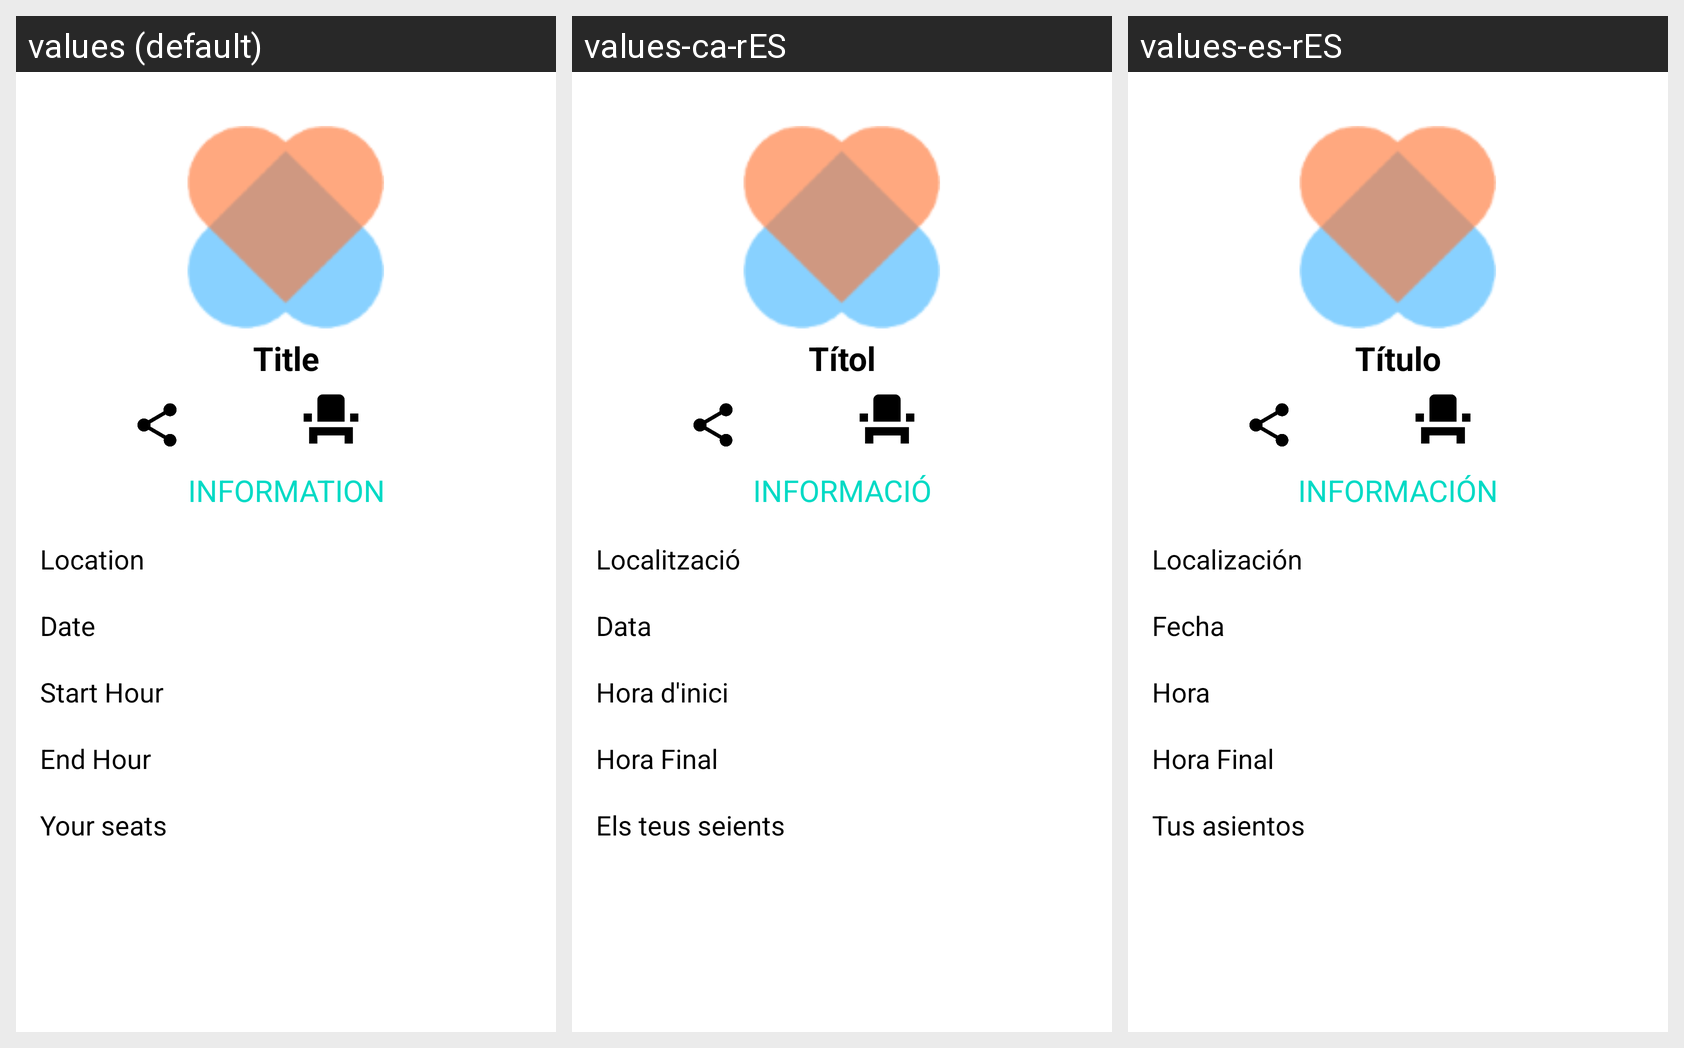

The Android screen above is rendered under several locales of the same app. Produce the string resources it draws, with the default and per-locale values.
Android screen res/layout/activity_myesdeveniment.xml rendered under 3 locales, left to right: values (default), values-ca-rES, values-es-rES. Device: Nexus 5 (rendered at 1080×1920; each locale shown at half size, 540×960, under a caption strip naming it); theme AppTheme.
Strings drawn on this screen, with the default value and each locale's value (text and hints the layout hard-codes, and strings that could not be matched under every locale, appear in the picture but are not listed):

title
  values: Title
  values-ca-rES: Títol
  values-es-rES: Título

info
  values: INFORMATION
  values-ca-rES: INFORMACIÓ
  values-es-rES: INFORMACIÓN

location
  values: Location
  values-ca-rES: Localització
  values-es-rES: Localización

date
  values: Date
  values-ca-rES: Data
  values-es-rES: Fecha

hour
  values: Start Hour
  values-ca-rES: Hora d'inici
  values-es-rES: Hora

hourEnd
  values: End Hour
  values-ca-rES: Hora Final
  values-es-rES: Hora Final

YourSeats
  values: Your seats
  values-ca-rES: Els teus seients
  values-es-rES: Tus asientos
